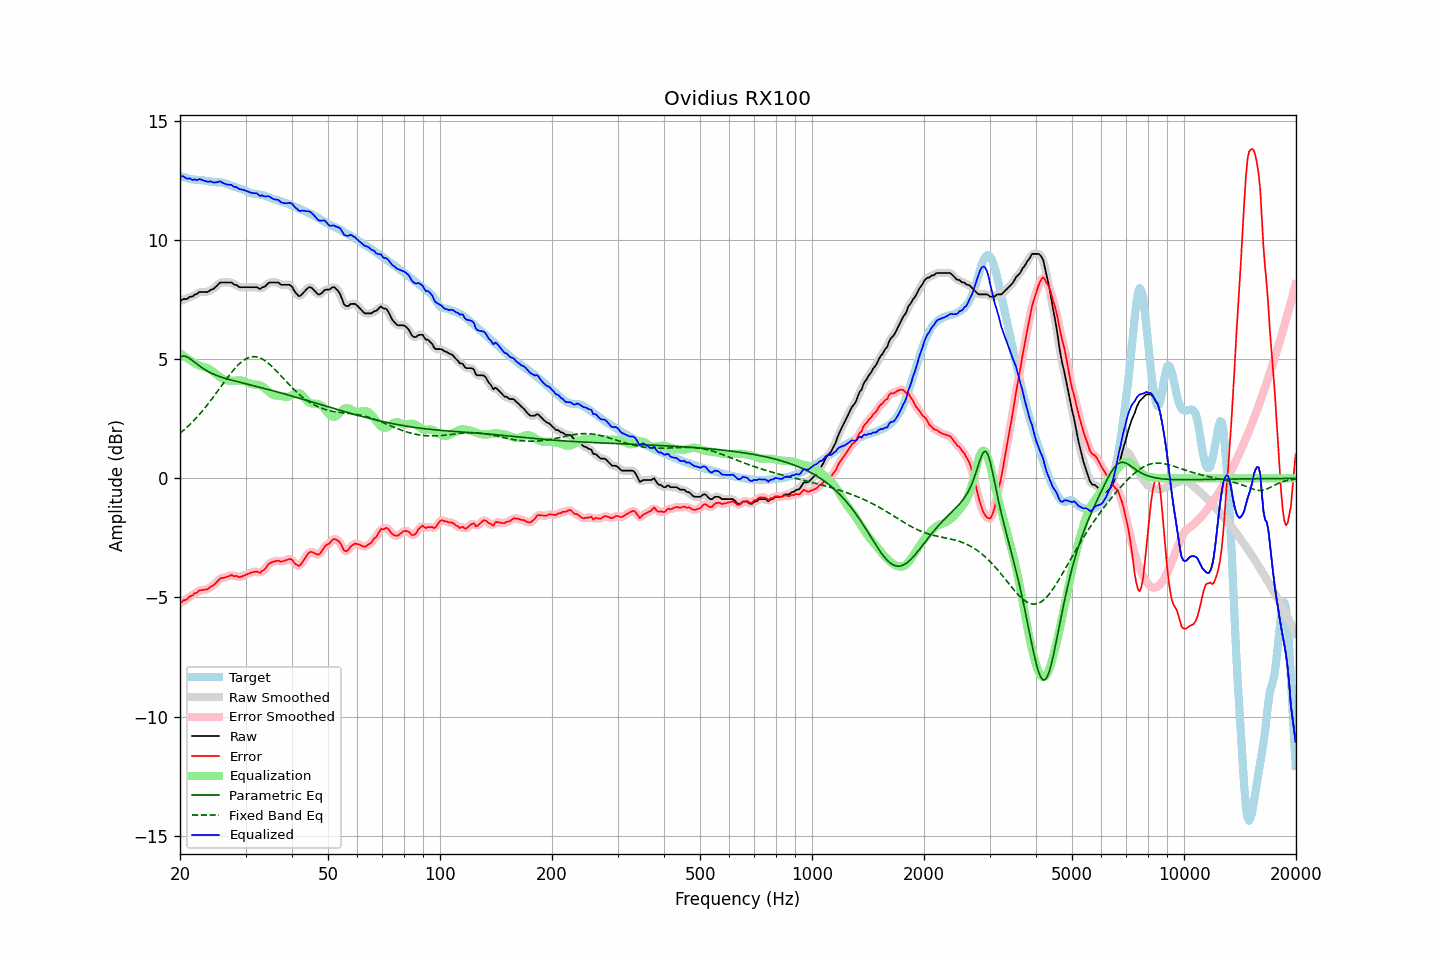

Values plotted in this chart, from the file beside it:
frequency, raw, error, smoothed, error_smoothed, equalization, parametric_eq, fixed_band_eq, equalized_raw, equalized_smoothed, target
20.00, 7.43, -5.27, 7.44, -5.25, 5.26, 5.10, 1.90, 12.69, 12.70, 12.70
20.20, 7.48, -5.20, 7.47, -5.21, 5.21, 5.12, 1.95, 12.69, 12.68, 12.68
20.40, 7.53, -5.13, 7.50, -5.16, 5.16, 5.15, 2.01, 12.69, 12.66, 12.66
20.61, 7.53, -5.11, 7.53, -5.11, 5.11, 5.13, 2.07, 12.64, 12.64, 12.64
20.81, 7.53, -5.09, 7.55, -5.07, 5.06, 5.12, 2.13, 12.59, 12.61, 12.62
21.02, 7.57, -5.03, 7.57, -5.02, 5.02, 5.08, 2.19, 12.59, 12.59, 12.60
21.23, 7.63, -4.95, 7.60, -4.98, 4.97, 5.03, 2.25, 12.60, 12.57, 12.58
21.44, 7.63, -4.94, 7.64, -4.93, 4.93, 4.99, 2.32, 12.56, 12.57, 12.57
21.66, 7.65, -4.91, 7.67, -4.89, 4.88, 4.94, 2.39, 12.53, 12.55, 12.56
21.87, 7.72, -4.83, 7.69, -4.85, 4.84, 4.88, 2.46, 12.56, 12.53, 12.55
22.09, 7.73, -4.81, 7.74, -4.80, 4.80, 4.83, 2.53, 12.53, 12.54, 12.54
22.31, 7.77, -4.77, 7.78, -4.76, 4.77, 4.78, 2.61, 12.54, 12.55, 12.54
22.54, 7.83, -4.70, 7.81, -4.73, 4.74, 4.73, 2.68, 12.57, 12.55, 12.53
22.76, 7.83, -4.70, 7.83, -4.70, 4.72, 4.68, 2.76, 12.55, 12.55, 12.53
22.99, 7.83, -4.69, 7.83, -4.68, 4.70, 4.63, 2.84, 12.52, 12.53, 12.52
23.22, 7.83, -4.68, 7.83, -4.68, 4.67, 4.59, 2.92, 12.50, 12.50, 12.51
23.45, 7.83, -4.67, 7.82, -4.67, 4.65, 4.55, 3.00, 12.48, 12.48, 12.50
23.69, 7.83, -4.66, 7.84, -4.65, 4.63, 4.51, 3.09, 12.46, 12.47, 12.49
23.92, 7.86, -4.61, 7.87, -4.61, 4.60, 4.47, 3.17, 12.46, 12.47, 12.47
24.16, 7.92, -4.54, 7.90, -4.57, 4.56, 4.44, 3.26, 12.48, 12.46, 12.46
24.40, 7.93, -4.53, 7.94, -4.52, 4.51, 4.40, 3.35, 12.44, 12.45, 12.45
24.65, 7.97, -4.48, 7.98, -4.47, 4.46, 4.37, 3.44, 12.42, 12.43, 12.45
24.89, 8.03, -4.41, 8.02, -4.42, 4.40, 4.34, 3.53, 12.43, 12.42, 12.44
25.14, 8.09, -4.35, 8.10, -4.34, 4.35, 4.32, 3.63, 12.44, 12.44, 12.44
25.39, 8.16, -4.27, 8.16, -4.27, 4.29, 4.29, 3.72, 12.46, 12.46, 12.43
25.65, 8.23, -4.20, 8.21, -4.22, 4.25, 4.27, 3.81, 12.48, 12.46, 12.43
25.91, 8.23, -4.19, 8.23, -4.19, 4.21, 4.25, 3.91, 12.43, 12.44, 12.42
26.16, 8.23, -4.18, 8.24, -4.17, 4.17, 4.23, 4.00, 12.40, 12.40, 12.41
26.43, 8.23, -4.16, 8.23, -4.16, 4.14, 4.20, 4.09, 12.37, 12.37, 12.39
26.69, 8.23, -4.14, 8.23, -4.14, 4.12, 4.18, 4.18, 12.35, 12.35, 12.37
26.96, 8.23, -4.11, 8.23, -4.11, 4.11, 4.17, 4.27, 12.33, 12.34, 12.34
27.23, 8.23, -4.09, 8.23, -4.09, 4.10, 4.15, 4.36, 12.33, 12.33, 12.32
27.50, 8.23, -4.06, 8.21, -4.08, 4.10, 4.13, 4.45, 12.33, 12.31, 12.29
27.77, 8.17, -4.09, 8.18, -4.08, 4.10, 4.11, 4.53, 12.27, 12.28, 12.26
28.05, 8.13, -4.11, 8.15, -4.09, 4.10, 4.09, 4.61, 12.23, 12.25, 12.24
28.33, 8.13, -4.09, 8.11, -4.11, 4.11, 4.07, 4.68, 12.24, 12.21, 12.22
28.62, 8.07, -4.13, 8.07, -4.13, 4.11, 4.06, 4.75, 12.19, 12.19, 12.20
28.90, 8.03, -4.15, 8.05, -4.13, 4.11, 4.04, 4.82, 12.14, 12.16, 12.18
29.19, 8.03, -4.13, 8.03, -4.13, 4.11, 4.02, 4.88, 12.14, 12.13, 12.16
29.48, 8.03, -4.10, 8.02, -4.11, 4.10, 4.01, 4.93, 12.12, 12.12, 12.13
29.78, 8.03, -4.08, 8.03, -4.08, 4.08, 3.99, 4.98, 12.10, 12.10, 12.10
30.08, 8.03, -4.05, 8.03, -4.05, 4.05, 3.97, 5.02, 12.08, 12.08, 12.07
30.38, 8.03, -4.01, 8.03, -4.01, 4.02, 3.96, 5.05, 12.05, 12.05, 12.04
30.68, 8.03, -3.99, 8.03, -3.99, 3.99, 3.94, 5.08, 12.02, 12.02, 12.01
30.99, 8.03, -3.96, 8.03, -3.96, 3.97, 3.92, 5.10, 12.00, 12.00, 11.99
31.30, 8.03, -3.94, 8.03, -3.94, 3.96, 3.91, 5.11, 11.99, 11.99, 11.97
31.61, 8.03, -3.93, 8.03, -3.92, 3.95, 3.89, 5.11, 11.98, 11.98, 11.96
31.93, 8.03, -3.92, 8.03, -3.92, 3.94, 3.87, 5.11, 11.97, 11.97, 11.95
32.24, 8.03, -3.91, 8.00, -3.93, 3.94, 3.85, 5.10, 11.97, 11.94, 11.94
32.57, 7.98, -3.95, 7.99, -3.94, 3.92, 3.84, 5.08, 11.90, 11.91, 11.93
32.89, 7.95, -3.97, 7.98, -3.93, 3.90, 3.82, 5.05, 11.85, 11.88, 11.92
33.22, 8.03, -3.88, 7.99, -3.91, 3.87, 3.80, 5.02, 11.89, 11.86, 11.90
33.55, 8.03, -3.86, 8.03, -3.85, 3.82, 3.79, 4.98, 11.85, 11.85, 11.89
33.89, 8.07, -3.80, 8.08, -3.78, 3.77, 3.77, 4.94, 11.84, 11.86, 11.86
34.23, 8.13, -3.70, 8.13, -3.70, 3.71, 3.75, 4.89, 11.85, 11.85, 11.84
34.57, 8.20, -3.61, 8.19, -3.62, 3.65, 3.73, 4.83, 11.85, 11.84, 11.81
34.92, 8.23, -3.55, 8.22, -3.56, 3.59, 3.71, 4.77, 11.82, 11.81, 11.78
35.27, 8.23, -3.53, 8.23, -3.52, 3.54, 3.70, 4.71, 11.77, 11.78, 11.76
35.62, 8.23, -3.51, 8.23, -3.50, 3.51, 3.68, 4.65, 11.74, 11.74, 11.73
35.97, 8.23, -3.48, 8.23, -3.48, 3.49, 3.66, 4.58, 11.72, 11.72, 11.71
... 635 more rows
